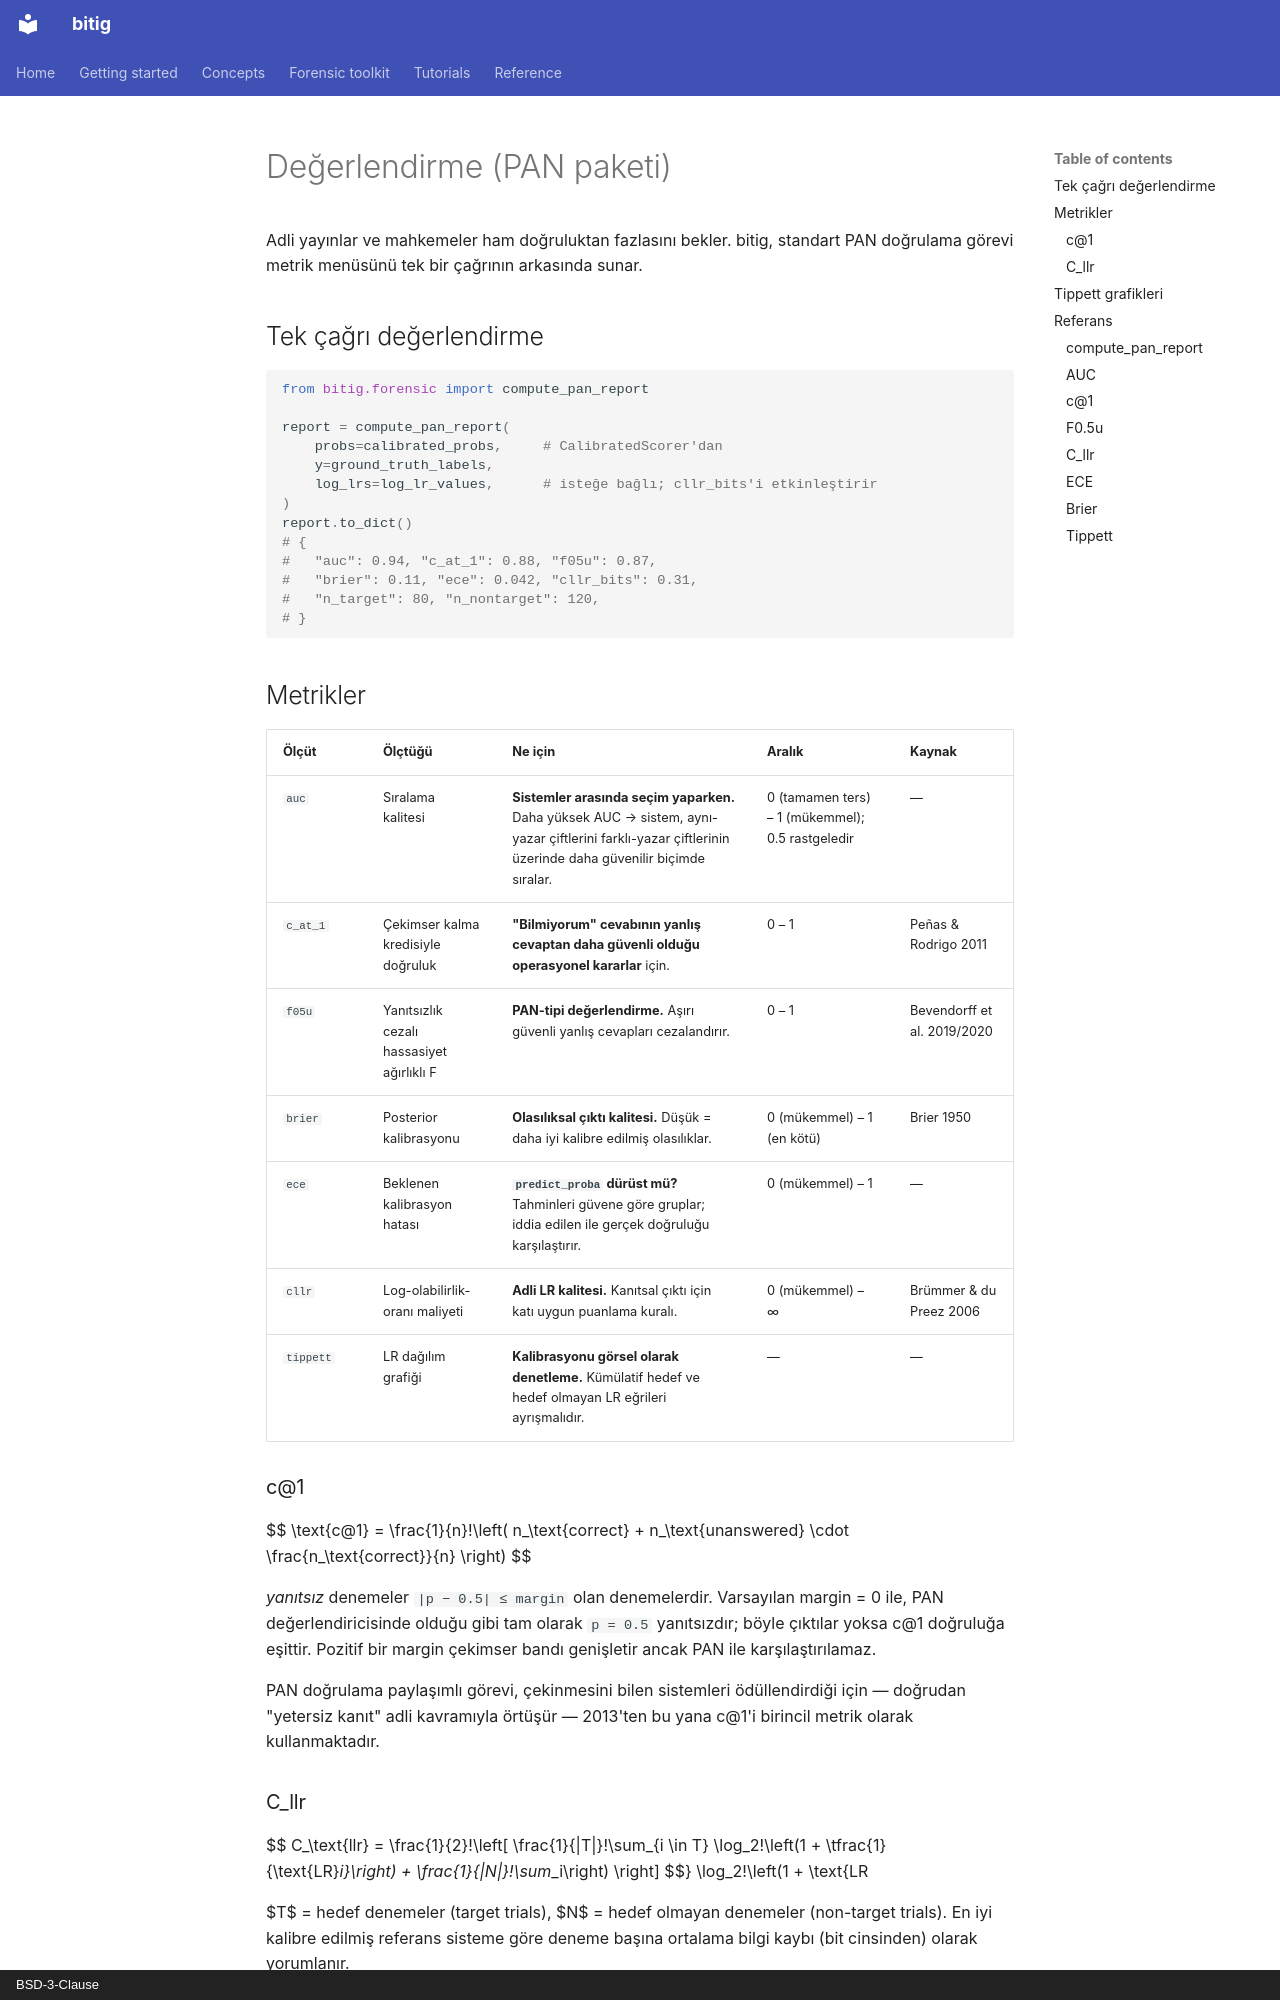

repository: fatihbozdag/bitig · page: forensic/evaluation.tr/index.html · generator: mkdocs · copyright: BSD-3-Clause

# Değerlendirme (PAN paketi)

Adli yayınlar ve mahkemeler ham doğruluktan fazlasını bekler. bitig, standart PAN doğrulama görevi metrik menüsünü tek bir çağrının arkasında sunar.

## Tek çağrı değerlendirme

```python
from bitig.forensic import compute_pan_report

report = compute_pan_report(
    probs=calibrated_probs,     # CalibratedScorer'dan
    y=ground_truth_labels,
    log_lrs=log_lr_values,      # isteğe bağlı; cllr_bits'i etkinleştirir
)
report.to_dict()
# {
#   "auc": 0.94, "c_at_1": 0.88, "f05u": 0.87,
#   "brier": 0.11, "ece": 0.042, "cllr_bits": 0.31,
#   "n_target": 80, "n_nontarget": 120,
# }
```

## Metrikler

| Ölçüt | Ölçtüğü | Ne için | Aralık | Kaynak |
|---|---|---|---|---|
| `auc` | Sıralama kalitesi | **Sistemler arasında seçim yaparken.** Daha yüksek AUC → sistem, aynı-yazar çiftlerini farklı-yazar çiftlerinin üzerinde daha güvenilir biçimde sıralar. | 0 (tamamen ters) – 1 (mükemmel); 0.5 rastgeledir | — |
| `c_at_1` | Çekimser kalma kredisiyle doğruluk | **"Bilmiyorum" cevabının yanlış cevaptan daha güvenli olduğu operasyonel kararlar** için. | 0 – 1 | Peñas & Rodrigo 2011 |
| `f05u` | Yanıtsızlık cezalı hassasiyet ağırlıklı F | **PAN-tipi değerlendirme.** Aşırı güvenli yanlış cevapları cezalandırır. | 0 – 1 | Bevendorff et al. 2019/2020 |
| `brier` | Posterior kalibrasyonu | **Olasılıksal çıktı kalitesi.** Düşük = daha iyi kalibre edilmiş olasılıklar. | 0 (mükemmel) – 1 (en kötü) | Brier 1950 |
| `ece` | Beklenen kalibrasyon hatası | **`predict_proba` dürüst mü?** Tahminleri güvene göre gruplar; iddia edilen ile gerçek doğruluğu karşılaştırır. | 0 (mükemmel) – 1 | — |
| `cllr` | Log-olabilirlik-oranı maliyeti | **Adli LR kalitesi.** Kanıtsal çıktı için katı uygun puanlama kuralı. | 0 (mükemmel) – ∞ | Brümmer & du Preez 2006 |
| `tippett` | LR dağılım grafiği | **Kalibrasyonu görsel olarak denetleme.** Kümülatif hedef ve hedef olmayan LR eğrileri ayrışmalıdır. | — | — |

### c@1

$$
\text{c@1} = \frac{1}{n}\!\left( n_\text{correct} + n_\text{unanswered} \cdot \frac{n_\text{correct}}{n} \right)
$$

*yanıtsız* denemeler `|p − 0.5| ≤ margin` olan denemelerdir. Varsayılan margin = 0 ile, PAN değerlendiricisinde olduğu gibi tam olarak `p = 0.5` yanıtsızdır; böyle çıktılar yoksa c@1 doğruluğa eşittir. Pozitif bir margin çekimser bandı genişletir ancak PAN ile karşılaştırılamaz.

PAN doğrulama paylaşımlı görevi, çekinmesini bilen sistemleri ödüllendirdiği için — doğrudan "yetersiz kanıt" adli kavramıyla örtüşür — 2013'ten bu yana c@1'i birincil metrik olarak kullanmaktadır.
